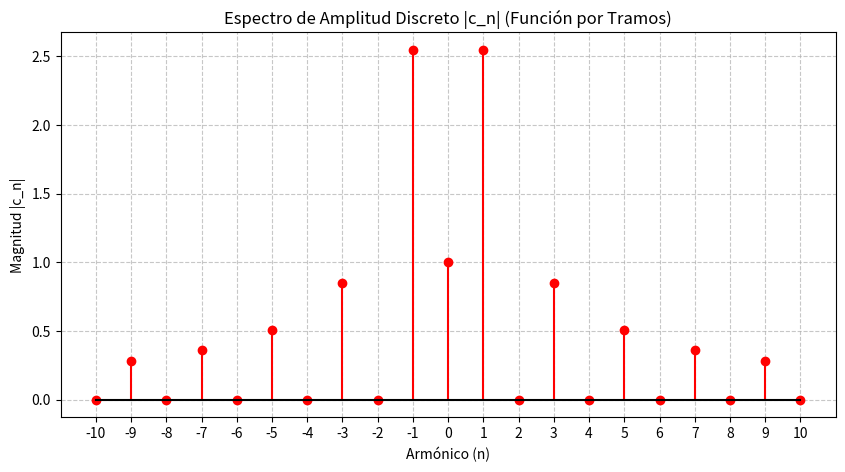

This chart was generated by the following Python code:
import sympy as sp
import numpy as np
import matplotlib.pyplot as plt

def resolver_serie_compleja_tramos():
    t = sp.Symbol('t', real=True)
    n = sp.Symbol('n', integer=True)
    
    # === 1. CONFIGURA TU PERÍODO Y FRECUENCIA ===
    T = 2           # Ejemplo: Período total de 2
    w0 = 2 * sp.pi / T
    
    # === 2. CONFIGURA TUS TRAMOS AQUÍ ===
    # Formato: (Función, Límite Inferior, Límite Superior)
    # Puedes agregar tantos renglones como tramos tenga el problema.
    # Ejemplo: f(t)=5 de 0 a 1, y f(t)=-3 de 1 a 2
    tramos = [
        (5, 0, 1),
        (-3, 1, 2)
    ]
    # ============================================

    print("\n" + "="*65)
    print(" SERIE COMPLEJA DE FOURIER (MÚLTIPLES TRAMOS) ")
    print("="*65 + "\n")

    # --- PASO 1: Calcular c_0 ---
    print("[ PASO 1: Calcular c_0 (Suma de integrales) ]")
    suma_c0 = 0
    for i, (f_val, lim_inf, lim_sup) in enumerate(tramos):
        integral_tramo = sp.integrate(f_val, (t, lim_inf, lim_sup))
        print(f"  Integral tramo {i+1}: {integral_tramo}")
        suma_c0 += integral_tramo
        
    c0 = (1/T) * suma_c0
    print(f"\nResultado c_0 = {c0}\n")

    # --- PASO 2: Calcular c_n ---
    print("[ PASO 2: Plantear y resolver c_n ]")
    exponencial = sp.exp(-sp.I * n * w0 * t)
    
    suma_cn = 0
    for i, (f_val, lim_inf, lim_sup) in enumerate(tramos):
        integral_tramo_cn = sp.integrate(f_val * exponencial, (t, lim_inf, lim_sup))
        suma_cn += integral_tramo_cn
        
    cn = (1/T) * suma_cn
    
    # Simplificamos y convertimos exponenciales complejas a senos/cosenos si es posible
    cn_simp = sp.simplify(cn).rewrite(sp.sin)
    
    print("Resultado c_n (Sumatoria de todos los tramos) =")
    sp.pprint(cn_simp)
    print("="*65 + "\n")

    # --- PASO 3: GRAFICAR EL ESPECTRO ---
    print("Generando la gráfica del espectro de frecuencias...")
    n_vals = np.arange(-10, 11)
    cn_mags = []

    for val in n_vals:
        if val == 0:
            cn_mags.append(float(sp.Abs(c0)))
        else:
            # Sustituimos n y aplicamos sp.Abs de forma segura
            cn_eval = cn_simp.subs(n, val)
            cn_mags.append(float(sp.Abs(cn_eval)))

    plt.figure(figsize=(10, 5))
    plt.stem(n_vals, cn_mags, basefmt="black", linefmt="r-", markerfmt="ro")
    plt.title("Espectro de Amplitud Discreto |c_n| (Función por Tramos)")
    plt.xlabel("Armónico (n)")
    plt.ylabel("Magnitud |c_n|")
    plt.grid(True, linestyle='--', alpha=0.7)
    plt.xticks(n_vals)
    plt.show()

if __name__ == "__main__":
    resolver_serie_compleja_tramos()
